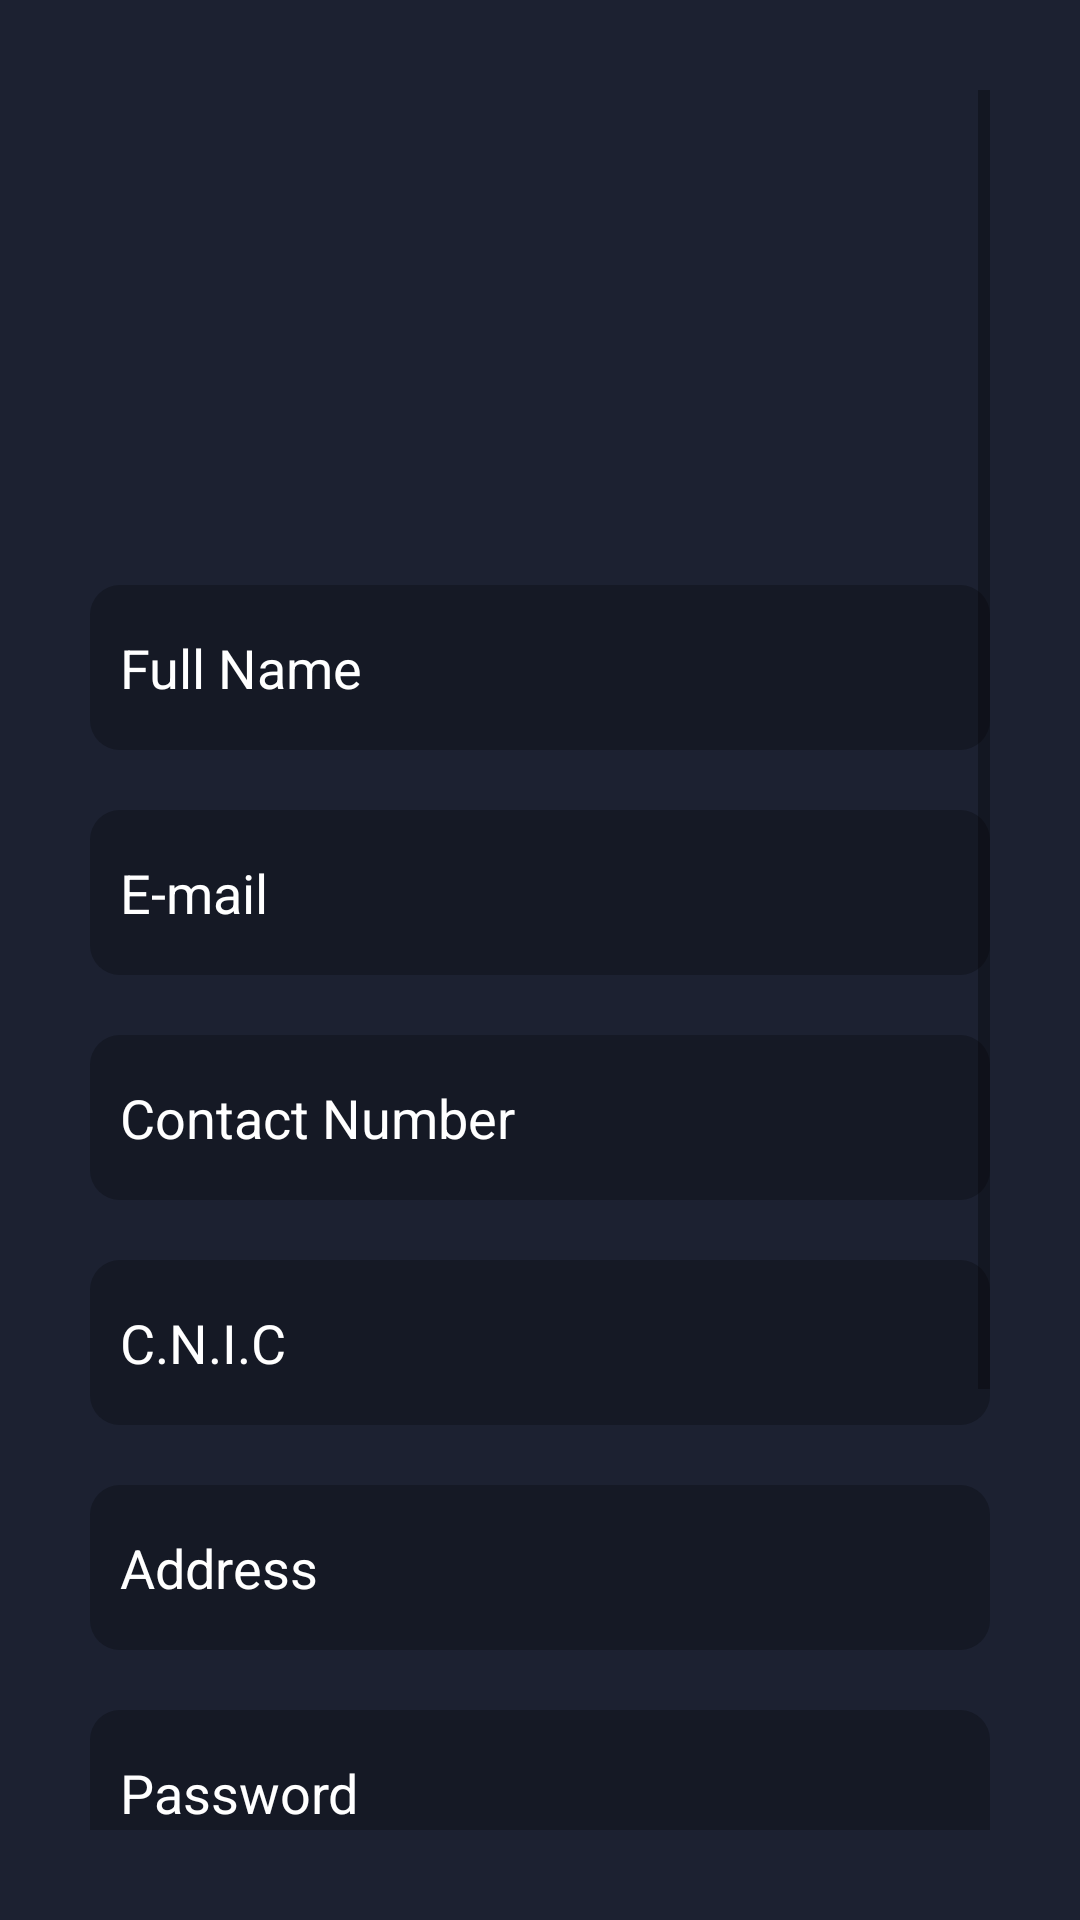

Write the Android layout XML for this screen, with the resource values it uses.
<!-- AndroidManifest.xml: application theme Theme.TutorTime -->
<!-- res/layout/activity_admin_registrations.xml -->
<?xml version="1.0" encoding="utf-8"?>
<RelativeLayout
    xmlns:android="http://schemas.android.com/apk/res/android"
    xmlns:app="http://schemas.android.com/apk/res-auto"
    xmlns:tools="http://schemas.android.com/tools"
    android:layout_width="match_parent"
    android:layout_height="match_parent"
    android:background="@color/background"
    tools:context=".AdminRegistrations">

    <LinearLayout
        android:layout_width="match_parent"
        android:layout_height="match_parent"
        android:layout_alignParentStart="true"
        android:layout_alignParentLeft="true"
        android:layout_alignParentTop="true"
        android:layout_alignParentEnd="true"
        android:layout_alignParentRight="true"
        android:layout_alignParentBottom="true"
        android:layout_marginStart="10dp"
        android:layout_marginLeft="10dp"
        android:layout_marginTop="10dp"
        android:layout_marginEnd="10dp"
        android:layout_marginRight="10dp"
        android:layout_marginBottom="10dp"
        android:orientation="vertical"
        android:padding="20dp">

        <ScrollView
            android:layout_width="match_parent"
            android:layout_height="match_parent">

            <LinearLayout
                android:layout_width="match_parent"
                android:layout_height="match_parent"
                android:orientation="vertical">

                <ImageView
                    android:id="@+id/profileImageAdmin"
                    android:layout_width="150dp"
                    android:layout_height="150dp"
                    android:layout_gravity="center"
                    android:background="@drawable/ic_person"

                    />

                <EditText
                    android:id="@+id/userNameAdmin"
                    android:layout_width="match_parent"
                    android:layout_height="55dp"
                    android:hint="@string/name"
                    android:paddingLeft="10dp"
                    android:inputType="text"
                    android:maxLength="15"
                    android:textColor="@color/white"
                    android:textColorHint="@color/white"
                    android:background="@drawable/edit_text_bg"
                    android:layout_marginTop="15dp"
                    />

                <EditText
                    android:id="@+id/emailAdmin"
                    android:layout_width="match_parent"
                    android:layout_height="55dp"
                    android:paddingLeft="10dp"
                    android:inputType="textWebEmailAddress"
                    android:maxLength="30"
                    android:hint="@string/email"
                    android:textColor="@color/white"
                    android:textColorHint="@color/white"
                    android:background="@drawable/edit_text_bg"
                    android:layout_marginTop="20dp"/>

                <EditText
                    android:id="@+id/contactNumberAdmin"
                    android:layout_width="match_parent"
                    android:layout_height="55dp"
                    android:paddingLeft="10dp"
                    android:inputType="phone"
                    android:maxLength="13"
                    android:hint="@string/contactNumber"
                    android:textColor="@color/white"
                    android:textColorHint="@color/white"
                    android:background="@drawable/edit_text_bg"
                    android:layout_marginTop="20dp"/>

                <EditText
                    android:id="@+id/cnicAdmin"
                    android:layout_width="match_parent"
                    android:layout_height="55dp"
                    android:paddingLeft="10dp"
                    android:inputType="phone"
                    android:hint="@string/cnic"
                    android:textColor="@color/white"
                    android:textColorHint="@color/white"
                    android:background="@drawable/edit_text_bg"
                    android:layout_marginTop="20dp"/>

                <EditText
                    android:id="@+id/addressAdmin"
                    android:layout_width="match_parent"
                    android:layout_height="55dp"
                    android:paddingLeft="10dp"
                    android:inputType="text"
                    android:hint="@string/address"
                    android:textColor="@color/white"
                    android:textColorHint="@color/white"
                    android:background="@drawable/edit_text_bg"
                    android:layout_marginTop="20dp"/>


                <EditText
                    android:id="@+id/passwordAdmin"
                    android:layout_width="match_parent"
                    android:layout_height="55dp"
                    android:paddingLeft="10dp"
                    android:inputType="textPassword"
                    android:minEms="8"
                    android:hint="@string/pass"
                    android:textColor="@color/white"
                    android:textColorHint="@color/white"
                    android:background="@drawable/edit_text_bg"
                    android:layout_marginTop="20dp"/>




                <EditText
                    android:id="@+id/confirmPasswordAdmin"
                    android:layout_width="match_parent"
                    android:layout_height="55dp"
                    android:inputType="textPassword"
                    android:paddingLeft="10dp"
                    android:hint="@string/cPass"
                    android:textColor="@color/white"
                    android:textColorHint="@color/white"
                    android:background="@drawable/edit_text_bg"
                    android:layout_marginTop="20dp"/>

                <CheckBox
                    android:id="@+id/adminCheckBox"
                    android:layout_width="wrap_content"
                    android:layout_height="wrap_content"
                    android:text="Show Password"
                    android:textColor="@color/white"/>


                <Button
                    android:id="@+id/saveDataAdmin"
                    android:layout_width="match_parent"
                    android:layout_height="55dp"
                    android:layout_marginTop="20dp"
                    android:text="@string/registrations"
                    android:textColor="@color/white"
                    android:background="@drawable/signup_bg"/>





            </LinearLayout>
        </ScrollView>



    </LinearLayout>



</RelativeLayout>
<!-- resources referenced by this layout -->
<resources>
  <color name="background">#1c2131</color>
  <color name="white">#FFFFFFFF</color>
  <!-- drawable edit_text_bg (drawable) -->
  <?xml version="1.0" encoding="utf-8"?>
  <shape xmlns:android="http://schemas.android.com/apk/res/android"
      android:shape="rectangle">
      <solid android:color="@color/editTextBg"/>
      <corners android:radius="10dp" />
  
  </shape>
  <!-- drawable signup_bg (drawable) -->
  <?xml version="1.0" encoding="utf-8"?>
  <shape xmlns:android="http://schemas.android.com/apk/res/android"
      android:shape="rectangle">
      <solid android:color="@color/pinkBtnColor"/>
  
      <corners android:radius="10dp"/>
      <stroke android:color="@color/white"
          android:width="2dp"/>
  
  </shape>
  <string name="address">Address</string>
  <string name="cPass">Confirm Password</string>
  <string name="cnic">C.N.I.C</string>
  <string name="contactNumber">Contact Number</string>
  <string name="email">E-mail</string>
  <string name="name">Full Name</string>
  <string name="pass">Password</string>
  <string name="registrations">Registration</string>
  <style name="Theme.TutorTime" parent="Theme.MaterialComponents.DayNight.NoActionBar.Bridge">
          
          <item name="colorPrimary">@color/purple_500</item>
          <item name="colorPrimaryVariant">@color/purple_700</item>
          <item name="colorOnPrimary">@color/white</item>
          
          <item name="colorSecondary">@color/teal_200</item>
          <item name="colorSecondaryVariant">@color/teal_700</item>
          <item name="colorOnSecondary">@color/black</item>
          
          <item name="android:statusBarColor" tools:targetApi="l">?attr/colorPrimaryVariant</item>
          
      </style>
  <color name="editTextBg">#151925</color>
  <color name="pinkBtnColor">#e61057</color>
  <color name="purple_500">#FF6200EE</color>
  <color name="purple_700">#151925</color>
  <color name="teal_200">#FF03DAC5</color>
  <color name="teal_700">#FF018786</color>
  <color name="black">#FF000000</color>
</resources>
